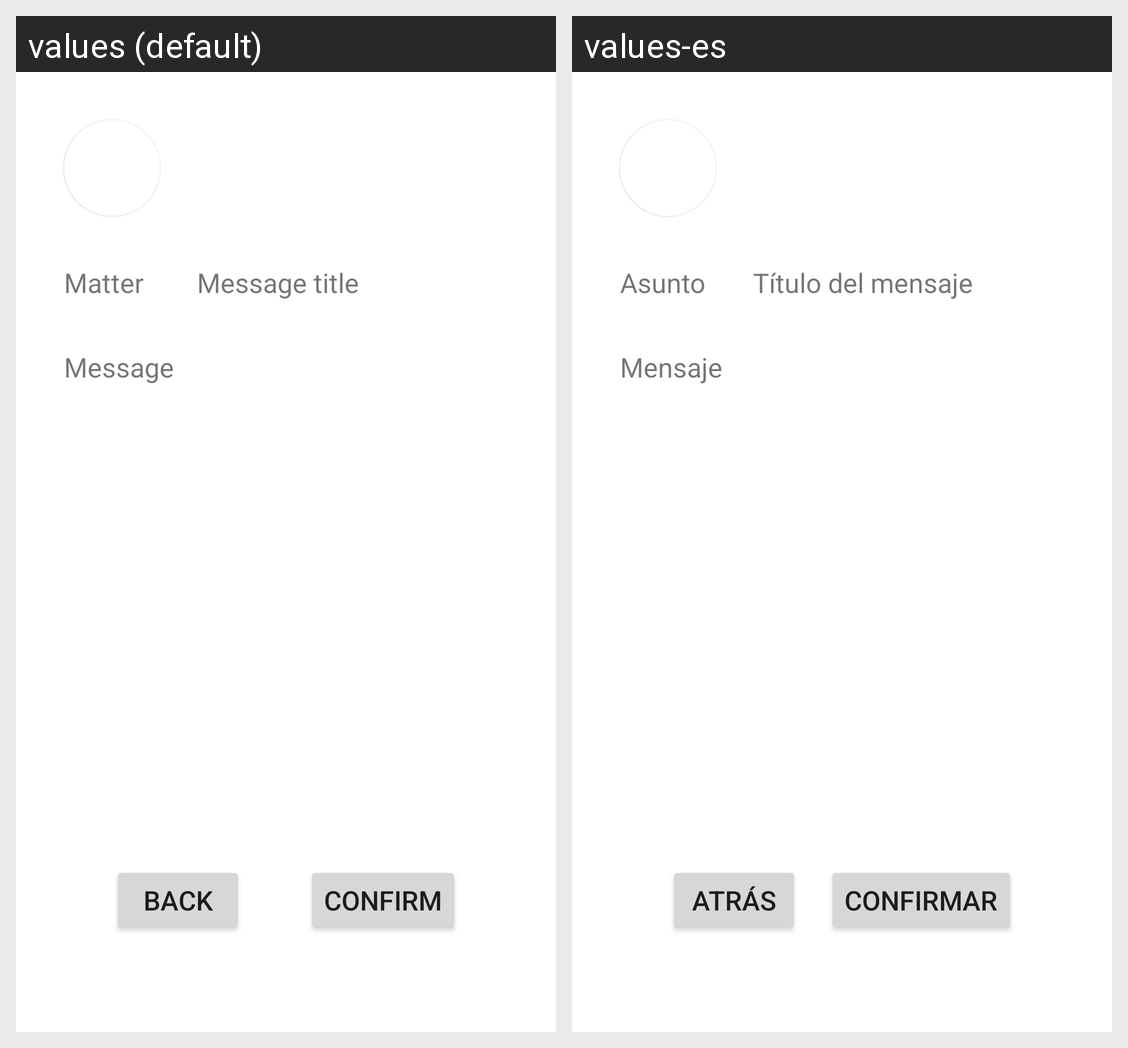

This grid shows one Android layout under two languages. Give, for every string resource on the screen, its name, the default text and each shown locale's text.
Android screen res/layout/preview_message_fragment.xml rendered under 2 locales, left to right: values (default), values-es. Device: Nexus 5 (rendered at 1080×1920; each locale shown at half size, 540×960, under a caption strip naming it); theme AppTheme.
Strings drawn on this screen, with the default value and each locale's value (text and hints the layout hard-codes, and strings that could not be matched under every locale, appear in the picture but are not listed):

new_message_matter
  values: Matter
  values-es: Asunto

new_message_message_title
  values: Message title
  values-es: Título del mensaje

new_message_message
  values: Message
  values-es: Mensaje

button_literal_back
  values: Back
  values-es: Atrás

button_literal_confirm
  values: Confirm
  values-es: Confirmar
